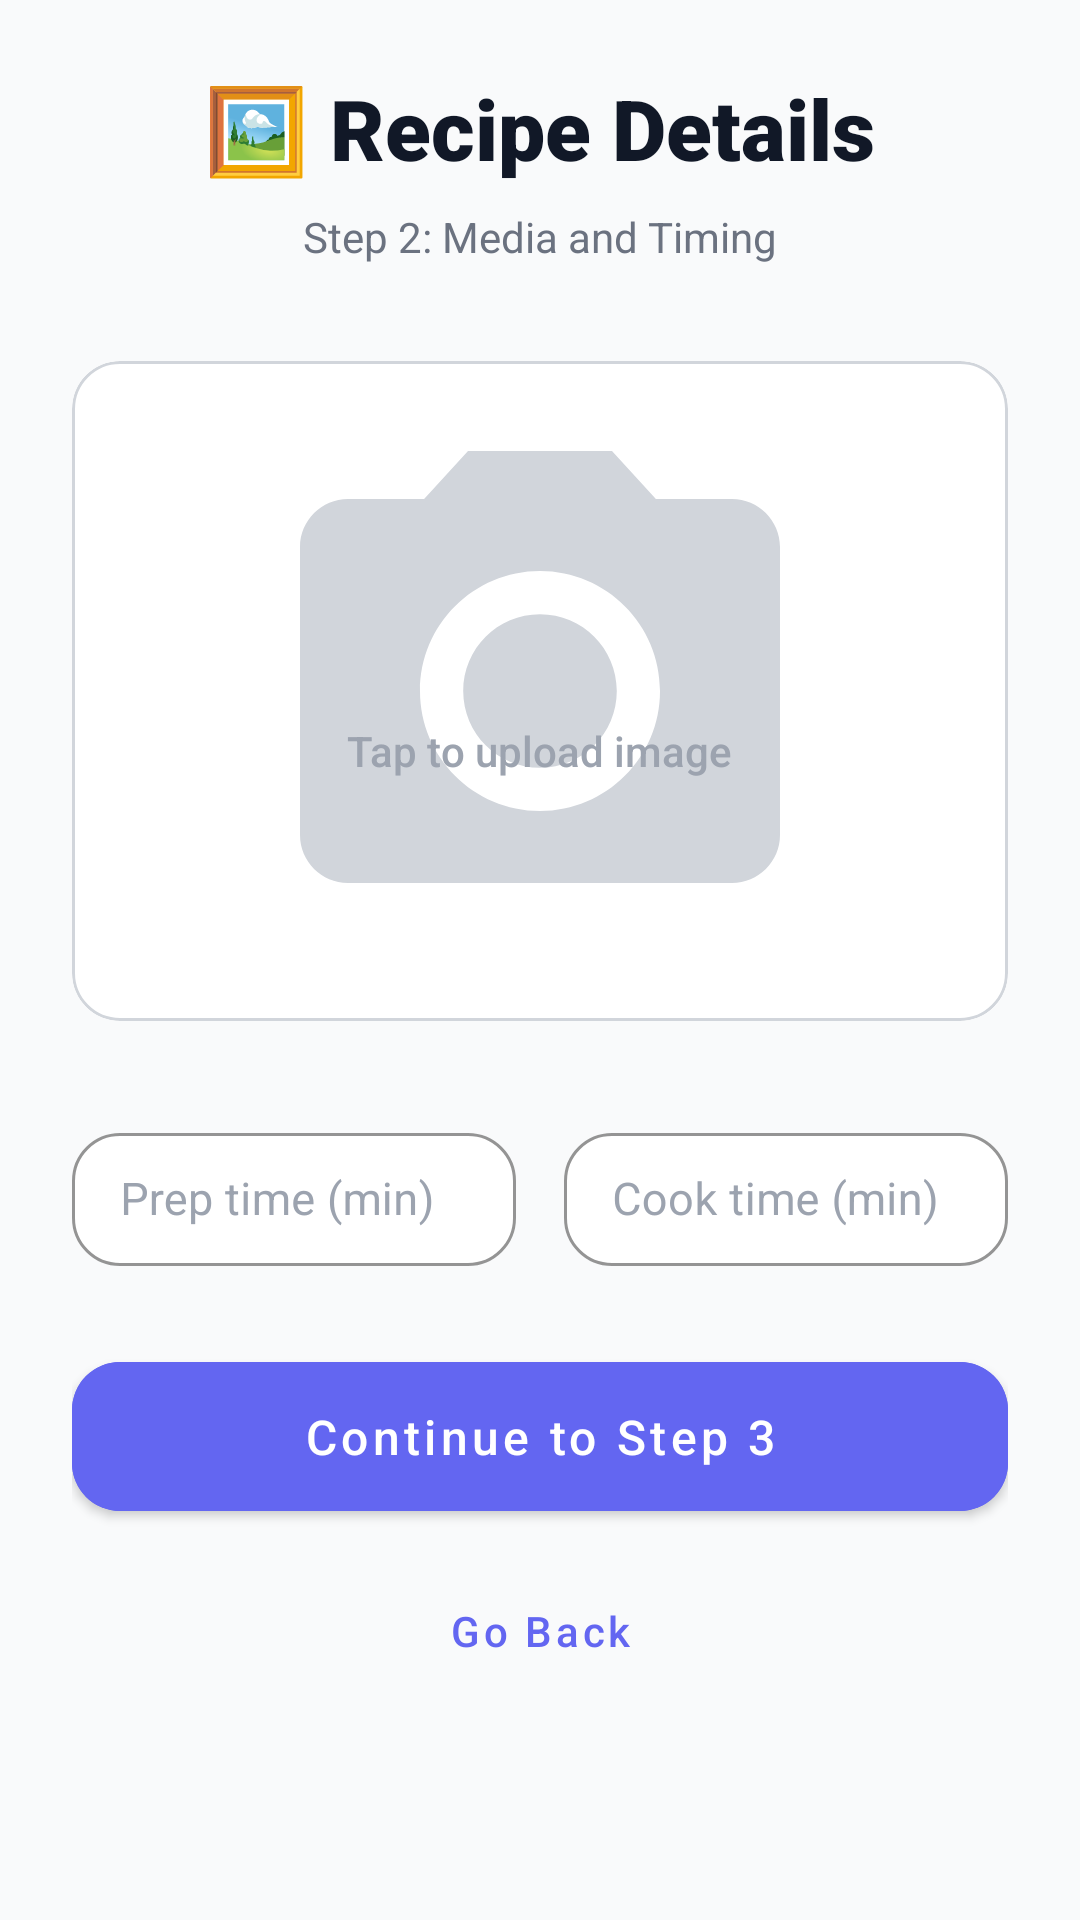

Reconstruct the res/layout file that produces this screen, plus the resources it refers to.
<!-- AndroidManifest.xml: application theme Theme.CookEase -->
<!-- res/layout/fragment_add_step2.xml -->
<?xml version="1.0" encoding="utf-8"?>
<ScrollView xmlns:android="http://schemas.android.com/apk/res/android"
    xmlns:app="http://schemas.android.com/apk/res-auto"
    android:layout_width="match_parent"
    android:layout_height="match_parent"
    android:fillViewport="true"
    android:background="@color/bg_main">

    <LinearLayout
        android:layout_width="match_parent"
        android:layout_height="wrap_content"
        android:orientation="vertical"
        android:padding="24dp"
        android:gravity="center_horizontal">

        <TextView
            android:layout_width="wrap_content"
            android:layout_height="wrap_content"
            android:text="🖼️ Recipe Details"
            android:textSize="28sp"
            android:fontFamily="sans-serif-black"
            android:textColor="@color/text_main"
            android:layout_marginBottom="8dp"/>

        <TextView
            android:layout_width="wrap_content"
            android:layout_height="wrap_content"
            android:text="Step 2: Media and Timing"
            android:textColor="@color/gray_500"
            android:layout_marginBottom="32dp"/>

        
        <com.google.android.material.card.MaterialCardView
            android:id="@+id/cardImagePicker"
            android:layout_width="match_parent"
            android:layout_height="220dp"
            android:layout_marginBottom="32dp"
            app:cardCornerRadius="16dp"
            app:cardElevation="0dp"
            app:strokeWidth="1dp"
            app:strokeColor="@color/gray_300">

            <FrameLayout
                android:layout_width="match_parent"
                android:layout_height="match_parent"
                android:background="@color/white">

                <ImageView
                    android:id="@+id/ivRecipeImage"
                    android:layout_width="match_parent"
                    android:layout_height="match_parent"
                    android:scaleType="centerCrop"
                    android:src="@drawable/ic_camera"
                    android:padding="60dp"
                    app:tint="@color/gray_300"/>

                <LinearLayout
                    android:id="@+id/layoutImagePlaceholder"
                    android:layout_width="wrap_content"
                    android:layout_height="wrap_content"
                    android:layout_gravity="center"
                    android:gravity="center"
                    android:orientation="vertical">

                    <View android:layout_width="1dp" android:layout_height="40dp"/> 

                    <TextView
                        android:layout_width="wrap_content"
                        android:layout_height="wrap_content"
                        android:text="Tap to upload image"
                        android:textColor="@color/gray_400"
                        android:textSize="14sp"
                        android:fontFamily="sans-serif-medium"/>
                </LinearLayout>
            </FrameLayout>
        </com.google.android.material.card.MaterialCardView>

        
        <LinearLayout
            android:layout_width="match_parent"
            android:layout_height="wrap_content"
            android:orientation="horizontal"
            android:layout_marginBottom="32dp">

            <com.google.android.material.textfield.TextInputLayout
                android:id="@+id/tilPrepTime"
                style="@style/Widget.CookEase.TextInputLayout"
                android:layout_width="0dp"
                android:layout_weight="1"
                android:layout_height="wrap_content"
                android:layout_marginEnd="8dp"
                android:hint="Prep time (min)">
                <com.google.android.material.textfield.TextInputEditText
                    android:id="@+id/etPrepTime"
                    style="@style/Widget.CookEase.TextInputEditText"
                    android:layout_width="match_parent"
                    android:layout_height="wrap_content"
                    android:inputType="number"/>
            </com.google.android.material.textfield.TextInputLayout>

            <com.google.android.material.textfield.TextInputLayout
                android:id="@+id/tilCookTime"
                style="@style/Widget.CookEase.TextInputLayout"
                android:layout_width="0dp"
                android:layout_weight="1"
                android:layout_height="wrap_content"
                android:layout_marginStart="8dp"
                android:hint="Cook time (min)">
                <com.google.android.material.textfield.TextInputEditText
                    android:id="@+id/etCookTime"
                    style="@style/Widget.CookEase.TextInputEditText"
                    android:layout_width="match_parent"
                    android:layout_height="wrap_content"
                    android:inputType="number"/>
            </com.google.android.material.textfield.TextInputLayout>
        </LinearLayout>

        <com.google.android.material.button.MaterialButton
            android:id="@+id/btnNextStep2"
            style="@style/Widget.CookEase.Button.Primary"
            android:layout_width="match_parent"
            android:layout_height="wrap_content"
            android:text="Continue to Step 3"/>

        <com.google.android.material.button.MaterialButton
            android:id="@+id/btnBackStep2"
            style="@style/Widget.CookEase.Button.Text"
            android:layout_width="wrap_content"
            android:layout_height="wrap_content"
            android:layout_marginTop="16dp"
            android:text="Go Back"/>

    </LinearLayout>
</ScrollView>
<!-- resources referenced by this layout -->
<resources>
  <color name="bg_main">#F9FAFB</color>
  <color name="gray_300">#D1D5DB</color>
  <color name="gray_400">#9CA3AF</color>
  <color name="gray_500">#6B7280</color>
  <color name="text_main">#111827</color>
  <color name="white">#FFFFFF</color>
  <!-- drawable ic_camera (drawable) -->
  <vector xmlns:android="http://schemas.android.com/apk/res/android"
      android:width="24dp" android:height="24dp"
      android:viewportWidth="24" android:viewportHeight="24">
      <path android:fillColor="@color/gray_500"
          android:pathData="M12,15.2c1.77,0 3.2,-1.43 3.2,-3.2S13.77,8.8 12,8.8 8.8,10.23 8.8,12s1.43,3.2 3.2,3.2zM9,2L7.17,4H4c-1.1,0 -2,0.9 -2,2v12c0,1.1 0.9,2 2,2h16c1.1,0 2,-0.9 2,-2V6c0,-1.1 -0.9,-2 -2,-2h-3.17L15,2H9zM12,17c-2.76,0 -5,-2.24 -5,-5s2.24,-5 5,-5 5,2.24 5,5 -2.24,5 -5,5z"/>
  </vector>
  <style name="Widget.CookEase.Button.Primary" parent="Widget.MaterialComponents.Button">
          <item name="android:backgroundTint">@color/secondary</item>
          <item name="android:textColor">@color/white</item>
          <item name="android:textSize">16sp</item>
          <item name="android:paddingTop">14dp</item>
          <item name="android:paddingBottom">14dp</item>
          <item name="android:insetTop">0dp</item>
          <item name="android:insetBottom">0dp</item>
          <item name="cornerRadius">16dp</item>
          <item name="textAllCaps">false</item>
          <item name="android:fontFamily">sans-serif-medium</item>
      </style>
  <style name="Widget.CookEase.Button.Text" parent="Widget.MaterialComponents.Button.TextButton">
          <item name="android:textColor">@color/secondary</item>
          <item name="android:textSize">14sp</item>
          <item name="textAllCaps">false</item>
      </style>
  <style name="Widget.CookEase.TextInputEditText" parent="Widget.MaterialComponents.TextInputEditText.OutlinedBox">
          <item name="android:textColor">@color/text_main</item>
          <item name="android:textSize">15sp</item>
          <item name="android:paddingTop">12dp</item>
          <item name="android:paddingBottom">12dp</item>
      </style>
  <style name="Widget.CookEase.TextInputLayout" parent="Widget.MaterialComponents.TextInputLayout.OutlinedBox">
          <item name="boxBackgroundColor">@color/white</item>
          <item name="boxStrokeColor">@color/gray_300</item>
          <item name="boxStrokeWidth">1dp</item>
          <item name="boxCornerRadiusTopStart">16dp</item>
          <item name="boxCornerRadiusTopEnd">16dp</item>
          <item name="boxCornerRadiusBottomStart">16dp</item>
          <item name="boxCornerRadiusBottomEnd">16dp</item>
          <item name="android:textColorHint">@color/gray_400</item>
          <item name="hintTextColor">@color/secondary</item>
          <item name="endIconTint">@color/secondary</item>
          <item name="passwordToggleTint">@color/secondary</item>
      </style>
  <color name="secondary">#6366F1</color>
  <color name="primary">#F97316</color>
  <color name="primary_dark">#EA580C</color>
  <color name="secondary_dark">#4F46E5</color>
  <style name="Widget.CookEase.CardView" parent="Widget.MaterialComponents.CardView">
          <item name="cardCornerRadius">16dp</item>
          <item name="cardElevation">2dp</item>
      </style>
</resources>
